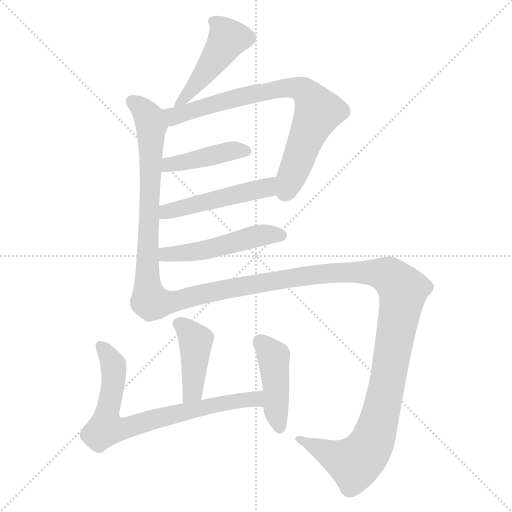
t = 0.00 s
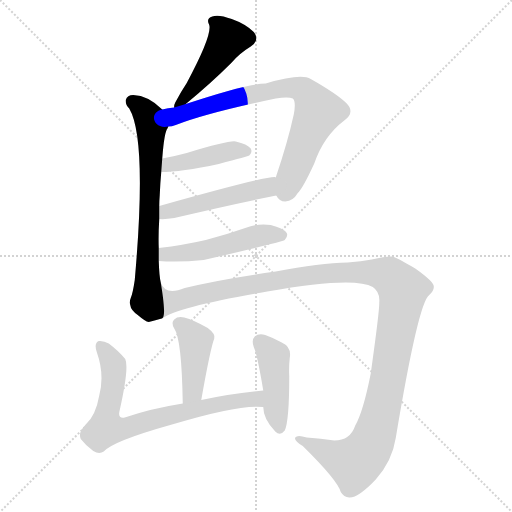
t = 1.65 s
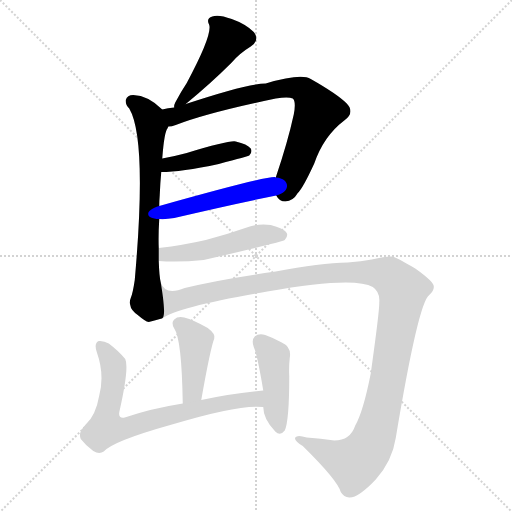
t = 3.30 s
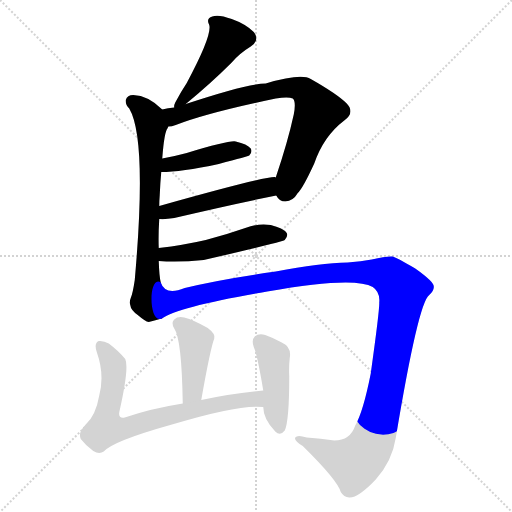
t = 4.94 s
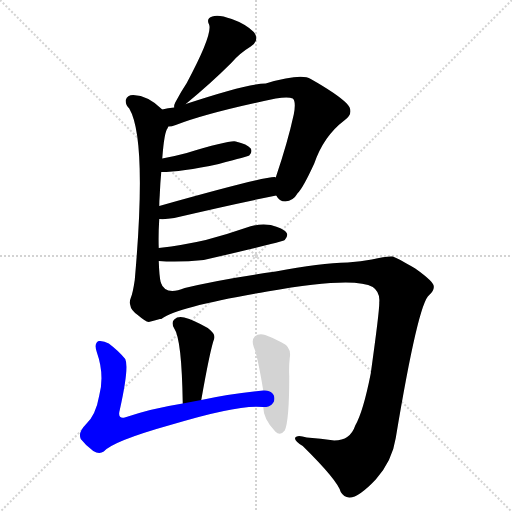
t = 6.59 s
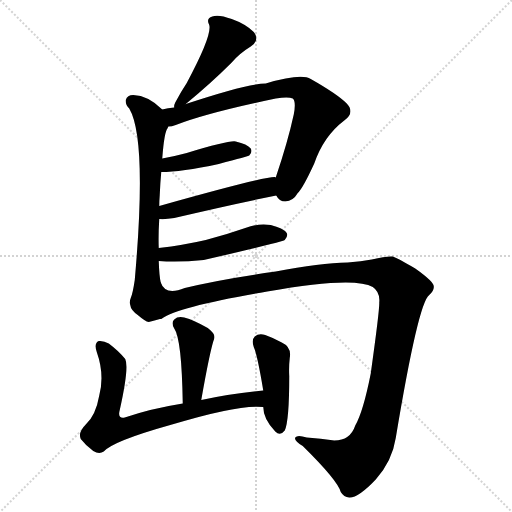
t = 8.24 s

The animated SVG that drew these frames (rendered in a browser with its animation timeline set to each time). Animation: 10 CSS @keyframes rules; one cycle of 8.24 s.

<svg version="1.1" viewBox="0 0 1024 1024" xmlns="http://www.w3.org/2000/svg">
  <g stroke="lightgray" stroke-dasharray="1,1" stroke-width="1" transform="scale(4, 4)">
    <line x1="0" y1="0" x2="256" y2="256"></line>
    <line x1="256" y1="0" x2="0" y2="256"></line>
    <line x1="128" y1="0" x2="128" y2="256"></line>
    <line x1="0" y1="128" x2="256" y2="128"></line>
  </g>
<g transform="scale(1, -1) translate(0, -900)">
   <style type="text/css">
    @keyframes keyframes0 {
      from {
       stroke: blue;
       stroke-dashoffset: 471;
       stroke-width: 128;
       }
       61% {
       animation-timing-function: step-end;
       stroke: blue;
       stroke-dashoffset: 0;
       stroke-width: 128;
       }
       to {
       stroke: black;
       stroke-width: 1024;
       }
       }
       #make-me-a-hanzi-animation-0 {
         animation: keyframes0 0.633301s both;
         animation-delay: 0.000000s;
         animation-timing-function: linear;
       }
    @keyframes keyframes1 {
      from {
       stroke: blue;
       stroke-dashoffset: 707;
       stroke-width: 128;
       }
       70% {
       animation-timing-function: step-end;
       stroke: blue;
       stroke-dashoffset: 0;
       stroke-width: 128;
       }
       to {
       stroke: black;
       stroke-width: 1024;
       }
       }
       #make-me-a-hanzi-animation-1 {
         animation: keyframes1 0.825358s both;
         animation-delay: 0.633301s;
         animation-timing-function: linear;
       }
    @keyframes keyframes2 {
      from {
       stroke: blue;
       stroke-dashoffset: 768;
       stroke-width: 128;
       }
       71% {
       animation-timing-function: step-end;
       stroke: blue;
       stroke-dashoffset: 0;
       stroke-width: 128;
       }
       to {
       stroke: black;
       stroke-width: 1024;
       }
       }
       #make-me-a-hanzi-animation-2 {
         animation: keyframes2 0.875000s both;
         animation-delay: 1.458659s;
         animation-timing-function: linear;
       }
    @keyframes keyframes3 {
      from {
       stroke: blue;
       stroke-dashoffset: 427;
       stroke-width: 128;
       }
       58% {
       animation-timing-function: step-end;
       stroke: blue;
       stroke-dashoffset: 0;
       stroke-width: 128;
       }
       to {
       stroke: black;
       stroke-width: 1024;
       }
       }
       #make-me-a-hanzi-animation-3 {
         animation: keyframes3 0.597493s both;
         animation-delay: 2.333659s;
         animation-timing-function: linear;
       }
    @keyframes keyframes4 {
      from {
       stroke: blue;
       stroke-dashoffset: 494;
       stroke-width: 128;
       }
       62% {
       animation-timing-function: step-end;
       stroke: blue;
       stroke-dashoffset: 0;
       stroke-width: 128;
       }
       to {
       stroke: black;
       stroke-width: 1024;
       }
       }
       #make-me-a-hanzi-animation-4 {
         animation: keyframes4 0.652018s both;
         animation-delay: 2.931152s;
         animation-timing-function: linear;
       }
    @keyframes keyframes5 {
      from {
       stroke: blue;
       stroke-dashoffset: 503;
       stroke-width: 128;
       }
       62% {
       animation-timing-function: step-end;
       stroke: blue;
       stroke-dashoffset: 0;
       stroke-width: 128;
       }
       to {
       stroke: black;
       stroke-width: 1024;
       }
       }
       #make-me-a-hanzi-animation-5 {
         animation: keyframes5 0.659342s both;
         animation-delay: 3.583171s;
         animation-timing-function: linear;
       }
    @keyframes keyframes6 {
      from {
       stroke: blue;
       stroke-dashoffset: 1253;
       stroke-width: 128;
       }
       80% {
       animation-timing-function: step-end;
       stroke: blue;
       stroke-dashoffset: 0;
       stroke-width: 128;
       }
       to {
       stroke: black;
       stroke-width: 1024;
       }
       }
       #make-me-a-hanzi-animation-6 {
         animation: keyframes6 1.269694s both;
         animation-delay: 4.242513s;
         animation-timing-function: linear;
       }
    @keyframes keyframes7 {
      from {
       stroke: blue;
       stroke-dashoffset: 425;
       stroke-width: 128;
       }
       58% {
       animation-timing-function: step-end;
       stroke: blue;
       stroke-dashoffset: 0;
       stroke-width: 128;
       }
       to {
       stroke: black;
       stroke-width: 1024;
       }
       }
       #make-me-a-hanzi-animation-7 {
         animation: keyframes7 0.595866s both;
         animation-delay: 5.512207s;
         animation-timing-function: linear;
       }
    @keyframes keyframes8 {
      from {
       stroke: blue;
       stroke-dashoffset: 750;
       stroke-width: 128;
       }
       71% {
       animation-timing-function: step-end;
       stroke: blue;
       stroke-dashoffset: 0;
       stroke-width: 128;
       }
       to {
       stroke: black;
       stroke-width: 1024;
       }
       }
       #make-me-a-hanzi-animation-8 {
         animation: keyframes8 0.860352s both;
         animation-delay: 6.108073s;
         animation-timing-function: linear;
       }
    @keyframes keyframes9 {
      from {
       stroke: blue;
       stroke-dashoffset: 440;
       stroke-width: 128;
       }
       59% {
       animation-timing-function: step-end;
       stroke: blue;
       stroke-dashoffset: 0;
       stroke-width: 128;
       }
       to {
       stroke: black;
       stroke-width: 1024;
       }
       }
       #make-me-a-hanzi-animation-9 {
         animation: keyframes9 0.608073s both;
         animation-delay: 6.968424s;
         animation-timing-function: linear;
       }
</style>
<path d="M 371.5 692.0 Q 422.5 734.0 462.5 774.0 Q 478.5 793.0 501.5 807.0 Q 520.5 820.0 507.5 836.0 Q 491.5 852.0 463.5 862.0 Q 436.5 872.0 424.5 867.0 Q 411.5 863.0 418.5 850.0 Q 424.5 829.0 373.5 734.0 Q 361.5 716.0 350.5 695.0 Q 347.5 689.0 348.5 685.0 C 346.5 671.0 348.5 673.0 371.5 692.0 Z" fill="lightgray"></path> 
<path d="M 317.5 404.0 Q 316.5 429.0 318.5 462.0 L 318.5 488.0 Q 318.5 498.0 319.5 510.0 Q 320.5 535.0 322.5 556.0 L 324.5 583.0 Q 328.5 637.0 335.5 644.0 Q 335.5 645.0 336.5 647.0 C 343.5 664.0 343.5 664.0 324.5 681.0 Q 296.5 709.0 266.5 710.0 Q 254.5 710.0 251.5 700.0 Q 250.5 690.0 258.5 683.0 Q 294.5 622.0 269.5 340.0 Q 265.5 313.0 261.5 304.0 Q 258.5 297.0 260.5 290.0 Q 261.5 280.0 275.5 270.0 Q 290.5 257.0 297.5 256.0 Q 307.5 259.0 323.5 263.0 C 332.5 265.0 326.5 305.0 321.5 335.0 Q 318.5 347.0 317.5 378.0 L 317.5 404.0 Z" fill="lightgray"></path> 
<path d="M 552.5 509.0 Q 558.5 497.0 570.5 497.0 Q 586.5 498.0 595.5 514.0 Q 605.5 523.0 628.5 573.0 Q 647.5 628.0 688.5 659.0 Q 710.5 675.0 693.5 693.0 Q 674.5 712.0 621.5 742.0 Q 602.5 754.0 531.5 733.0 Q 495.5 733.0 371.5 692.0 L 348.5 685.0 Q 335.5 684.0 324.5 681.0 C 295.5 675.0 307.5 640.0 336.5 647.0 Q 343.5 647.0 351.5 650.0 Q 412.5 674.0 551.5 703.0 Q 576.5 707.0 585.5 703.0 Q 592.5 697.0 587.5 671.0 Q 575.5 616.0 551.5 545.0 C 542.5 518.0 542.5 518.0 552.5 509.0 Z" fill="lightgray"></path> 
<path d="M 322.5 556.0 Q 361.5 556.0 437.5 572.0 Q 497.5 588.0 498.5 589.0 Q 505.5 596.0 501.5 603.0 Q 494.5 612.0 471.5 617.0 Q 459.5 620.0 373.5 594.0 Q 351.5 588.0 324.5 583.0 C 295.5 577.0 292.5 556.0 322.5 556.0 Z" fill="lightgray"></path> 
<path d="M 318.5 462.0 Q 330.5 461.0 348.5 464.0 Q 462.5 491.0 552.5 509.0 C 581.5 515.0 581.5 543.0 551.5 545.0 Q 550.5 546.0 549.5 546.0 Q 528.5 547.0 318.5 488.0 C 289.5 480.0 288.5 463.0 318.5 462.0 Z" fill="lightgray"></path> 
<path d="M 317.5 378.0 Q 357.5 375.0 407.5 380.0 Q 563.5 416.0 569.5 420.0 Q 576.5 427.0 573.5 434.0 Q 566.5 444.0 541.5 450.0 Q 516.5 454.0 490.5 444.0 Q 453.5 431.0 411.5 420.0 Q 368.5 410.0 317.5 404.0 C 287.5 400.0 287.5 380.0 317.5 378.0 Z" fill="lightgray"></path> 
<path d="M 323.5 263.0 Q 357.5 287.0 534.5 317.0 Q 708.5 348.0 745.5 326.0 Q 760.5 316.0 758.5 295.0 Q 759.5 282.0 741.5 153.0 Q 726.5 77.0 710.5 49.0 Q 700.5 19.0 668.5 19.0 Q 641.5 23.0 613.5 25.0 Q 594.5 31.0 590.5 25.0 Q 587.5 19.0 605.5 8.0 Q 675.5 -61.0 681.5 -84.0 Q 687.5 -94.0 698.5 -95.0 Q 716.5 -96.0 751.5 -59.0 Q 784.5 -22.0 791.5 24.0 Q 836.5 295.0 858.5 310.0 Q 868.5 319.0 867.5 327.0 Q 868.5 336.0 830.5 363.0 Q 793.5 385.0 785.5 387.0 Q 772.5 388.0 743.5 381.0 Q 722.5 377.0 695.5 375.0 Q 640.5 374.0 551.5 357.0 Q 437.5 341.0 369.5 324.0 Q 330.5 308.0 321.5 335.0 C 296.5 352.0 296.5 250.0 323.5 263.0 Z" fill="lightgray"></path> 
<path d="M 402.5 100.0 Q 420.5 202.0 428.5 223.0 Q 431.5 232.0 415.5 244.0 Q 387.5 260.0 368.5 265.0 Q 355.5 268.0 348.5 261.0 Q 341.5 255.0 348.5 243.0 Q 363.5 222.0 365.5 93.0 C 366.5 63.0 397.5 70.0 402.5 100.0 Z" fill="lightgray"></path> 
<path d="M 526.5 119.0 Q 460.5 113.0 402.5 100.0 L 365.5 93.0 Q 302.5 83.0 249.5 65.0 Q 234.5 62.0 239.5 80.0 Q 258.5 165.0 250.5 182.0 Q 237.5 198.0 217.5 213.0 Q 207.5 219.0 197.5 218.0 Q 187.5 214.0 193.5 196.0 Q 209.5 151.0 198.5 109.0 Q 191.5 69.0 171.5 51.0 Q 155.5 35.0 161.5 22.0 Q 171.5 9.0 186.5 -2.0 Q 198.5 -9.0 207.5 -3.0 Q 226.5 18.0 340.5 50.0 Q 478.5 92.0 526.5 86.0 C 556.5 85.0 556.5 122.0 526.5 119.0 Z" fill="lightgray"></path> 
<path d="M 526.5 86.0 Q 526.5 62.0 550.5 37.0 Q 560.5 27.0 569.5 39.0 Q 578.5 58.0 578.5 148.0 Q 577.5 166.0 579.5 184.0 Q 583.5 206.0 563.5 215.0 Q 547.5 224.0 530.5 230.0 Q 517.5 234.0 509.5 227.0 Q 502.5 220.0 507.5 206.0 Q 514.5 191.0 526.5 119.0 L 526.5 86.0 Z" fill="lightgray"></path> 
      <clipPath id="make-me-a-hanzi-clip-0">
      <path d="M 371.5 692.0 Q 422.5 734.0 462.5 774.0 Q 478.5 793.0 501.5 807.0 Q 520.5 820.0 507.5 836.0 Q 491.5 852.0 463.5 862.0 Q 436.5 872.0 424.5 867.0 Q 411.5 863.0 418.5 850.0 Q 424.5 829.0 373.5 734.0 Q 361.5 716.0 350.5 695.0 Q 347.5 689.0 348.5 685.0 C 346.5 671.0 348.5 673.0 371.5 692.0 Z" fill="lightgray"></path>
      </clipPath>
      <path clip-path="url(#make-me-a-hanzi-clip-0)" d="M 425.5 857.0 L 438.5 849.0 L 455.5 823.0 L 401.5 743.0 L 353.5 689.0 " fill="none" id="make-me-a-hanzi-animation-0" stroke-dasharray="343 686" stroke-linecap="round"></path>

      <clipPath id="make-me-a-hanzi-clip-1">
      <path d="M 317.5 404.0 Q 316.5 429.0 318.5 462.0 L 318.5 488.0 Q 318.5 498.0 319.5 510.0 Q 320.5 535.0 322.5 556.0 L 324.5 583.0 Q 328.5 637.0 335.5 644.0 Q 335.5 645.0 336.5 647.0 C 343.5 664.0 343.5 664.0 324.5 681.0 Q 296.5 709.0 266.5 710.0 Q 254.5 710.0 251.5 700.0 Q 250.5 690.0 258.5 683.0 Q 294.5 622.0 269.5 340.0 Q 265.5 313.0 261.5 304.0 Q 258.5 297.0 260.5 290.0 Q 261.5 280.0 275.5 270.0 Q 290.5 257.0 297.5 256.0 Q 307.5 259.0 323.5 263.0 C 332.5 265.0 326.5 305.0 321.5 335.0 Q 318.5 347.0 317.5 378.0 L 317.5 404.0 Z" fill="lightgray"></path>
      </clipPath>
      <path clip-path="url(#make-me-a-hanzi-clip-1)" d="M 263.5 697.0 L 285.5 681.0 L 301.5 654.0 L 291.5 297.0 L 313.5 270.0 " fill="none" id="make-me-a-hanzi-animation-1" stroke-dasharray="579 1158" stroke-linecap="round"></path>

      <clipPath id="make-me-a-hanzi-clip-2">
      <path d="M 552.5 509.0 Q 558.5 497.0 570.5 497.0 Q 586.5 498.0 595.5 514.0 Q 605.5 523.0 628.5 573.0 Q 647.5 628.0 688.5 659.0 Q 710.5 675.0 693.5 693.0 Q 674.5 712.0 621.5 742.0 Q 602.5 754.0 531.5 733.0 Q 495.5 733.0 371.5 692.0 L 348.5 685.0 Q 335.5 684.0 324.5 681.0 C 295.5 675.0 307.5 640.0 336.5 647.0 Q 343.5 647.0 351.5 650.0 Q 412.5 674.0 551.5 703.0 Q 576.5 707.0 585.5 703.0 Q 592.5 697.0 587.5 671.0 Q 575.5 616.0 551.5 545.0 C 542.5 518.0 542.5 518.0 552.5 509.0 Z" fill="lightgray"></path>
      </clipPath>
      <path clip-path="url(#make-me-a-hanzi-clip-2)" d="M 331.5 677.0 L 350.5 668.0 L 446.5 698.0 L 567.5 725.0 L 607.5 719.0 L 636.5 677.0 L 569.5 515.0 " fill="none" id="make-me-a-hanzi-animation-2" stroke-dasharray="640 1280" stroke-linecap="round"></path>

      <clipPath id="make-me-a-hanzi-clip-3">
      <path d="M 322.5 556.0 Q 361.5 556.0 437.5 572.0 Q 497.5 588.0 498.5 589.0 Q 505.5 596.0 501.5 603.0 Q 494.5 612.0 471.5 617.0 Q 459.5 620.0 373.5 594.0 Q 351.5 588.0 324.5 583.0 C 295.5 577.0 292.5 556.0 322.5 556.0 Z" fill="lightgray"></path>
      </clipPath>
      <path clip-path="url(#make-me-a-hanzi-clip-3)" d="M 327.5 562.0 L 347.5 573.0 L 456.5 597.0 L 493.5 597.0 " fill="none" id="make-me-a-hanzi-animation-3" stroke-dasharray="299 598" stroke-linecap="round"></path>

      <clipPath id="make-me-a-hanzi-clip-4">
      <path d="M 318.5 462.0 Q 330.5 461.0 348.5 464.0 Q 462.5 491.0 552.5 509.0 C 581.5 515.0 581.5 543.0 551.5 545.0 Q 550.5 546.0 549.5 546.0 Q 528.5 547.0 318.5 488.0 C 289.5 480.0 288.5 463.0 318.5 462.0 Z" fill="lightgray"></path>
      </clipPath>
      <path clip-path="url(#make-me-a-hanzi-clip-4)" d="M 325.5 469.0 L 336.5 480.0 L 529.5 523.0 L 547.5 540.0 " fill="none" id="make-me-a-hanzi-animation-4" stroke-dasharray="366 732" stroke-linecap="round"></path>

      <clipPath id="make-me-a-hanzi-clip-5">
      <path d="M 317.5 378.0 Q 357.5 375.0 407.5 380.0 Q 563.5 416.0 569.5 420.0 Q 576.5 427.0 573.5 434.0 Q 566.5 444.0 541.5 450.0 Q 516.5 454.0 490.5 444.0 Q 453.5 431.0 411.5 420.0 Q 368.5 410.0 317.5 404.0 C 287.5 400.0 287.5 380.0 317.5 378.0 Z" fill="lightgray"></path>
      </clipPath>
      <path clip-path="url(#make-me-a-hanzi-clip-5)" d="M 324.5 385.0 L 332.5 392.0 L 417.5 399.0 L 513.5 428.0 L 564.5 429.0 " fill="none" id="make-me-a-hanzi-animation-5" stroke-dasharray="375 750" stroke-linecap="round"></path>

      <clipPath id="make-me-a-hanzi-clip-6">
      <path d="M 323.5 263.0 Q 357.5 287.0 534.5 317.0 Q 708.5 348.0 745.5 326.0 Q 760.5 316.0 758.5 295.0 Q 759.5 282.0 741.5 153.0 Q 726.5 77.0 710.5 49.0 Q 700.5 19.0 668.5 19.0 Q 641.5 23.0 613.5 25.0 Q 594.5 31.0 590.5 25.0 Q 587.5 19.0 605.5 8.0 Q 675.5 -61.0 681.5 -84.0 Q 687.5 -94.0 698.5 -95.0 Q 716.5 -96.0 751.5 -59.0 Q 784.5 -22.0 791.5 24.0 Q 836.5 295.0 858.5 310.0 Q 868.5 319.0 867.5 327.0 Q 868.5 336.0 830.5 363.0 Q 793.5 385.0 785.5 387.0 Q 772.5 388.0 743.5 381.0 Q 722.5 377.0 695.5 375.0 Q 640.5 374.0 551.5 357.0 Q 437.5 341.0 369.5 324.0 Q 330.5 308.0 321.5 335.0 C 296.5 352.0 296.5 250.0 323.5 263.0 Z" fill="lightgray"></path>
      </clipPath>
      <path clip-path="url(#make-me-a-hanzi-clip-6)" d="M 329.5 274.0 L 344.5 297.0 L 459.5 324.0 L 596.5 347.0 L 743.5 355.0 L 773.5 350.0 L 787.5 341.0 L 806.5 320.0 L 777.5 144.0 L 754.5 44.0 L 738.5 5.0 L 709.5 -26.0 L 595.5 23.0 " fill="none" id="make-me-a-hanzi-animation-6" stroke-dasharray="1125 2250" stroke-linecap="round"></path>

      <clipPath id="make-me-a-hanzi-clip-7">
      <path d="M 402.5 100.0 Q 420.5 202.0 428.5 223.0 Q 431.5 232.0 415.5 244.0 Q 387.5 260.0 368.5 265.0 Q 355.5 268.0 348.5 261.0 Q 341.5 255.0 348.5 243.0 Q 363.5 222.0 365.5 93.0 C 366.5 63.0 397.5 70.0 402.5 100.0 Z" fill="lightgray"></path>
      </clipPath>
      <path clip-path="url(#make-me-a-hanzi-clip-7)" d="M 358.5 252.0 L 391.5 219.0 L 386.5 119.0 L 369.5 105.0 " fill="none" id="make-me-a-hanzi-animation-7" stroke-dasharray="297 594" stroke-linecap="round"></path>

      <clipPath id="make-me-a-hanzi-clip-8">
      <path d="M 526.5 119.0 Q 460.5 113.0 402.5 100.0 L 365.5 93.0 Q 302.5 83.0 249.5 65.0 Q 234.5 62.0 239.5 80.0 Q 258.5 165.0 250.5 182.0 Q 237.5 198.0 217.5 213.0 Q 207.5 219.0 197.5 218.0 Q 187.5 214.0 193.5 196.0 Q 209.5 151.0 198.5 109.0 Q 191.5 69.0 171.5 51.0 Q 155.5 35.0 161.5 22.0 Q 171.5 9.0 186.5 -2.0 Q 198.5 -9.0 207.5 -3.0 Q 226.5 18.0 340.5 50.0 Q 478.5 92.0 526.5 86.0 C 556.5 85.0 556.5 122.0 526.5 119.0 Z" fill="lightgray"></path>
      </clipPath>
      <path clip-path="url(#make-me-a-hanzi-clip-8)" d="M 201.5 208.0 L 227.5 162.0 L 212.5 43.0 L 259.5 46.0 L 330.5 68.0 L 472.5 99.0 L 511.5 102.0 L 522.5 92.0 " fill="none" id="make-me-a-hanzi-animation-8" stroke-dasharray="622 1244" stroke-linecap="round"></path>

      <clipPath id="make-me-a-hanzi-clip-9">
      <path d="M 526.5 86.0 Q 526.5 62.0 550.5 37.0 Q 560.5 27.0 569.5 39.0 Q 578.5 58.0 578.5 148.0 Q 577.5 166.0 579.5 184.0 Q 583.5 206.0 563.5 215.0 Q 547.5 224.0 530.5 230.0 Q 517.5 234.0 509.5 227.0 Q 502.5 220.0 507.5 206.0 Q 514.5 191.0 526.5 119.0 L 526.5 86.0 Z" fill="lightgray"></path>
      </clipPath>
      <path clip-path="url(#make-me-a-hanzi-clip-9)" d="M 519.5 217.0 L 546.5 187.0 L 551.5 83.0 L 559.5 44.0 " fill="none" id="make-me-a-hanzi-animation-9" stroke-dasharray="312 624" stroke-linecap="round"></path>

</g>
</svg>
